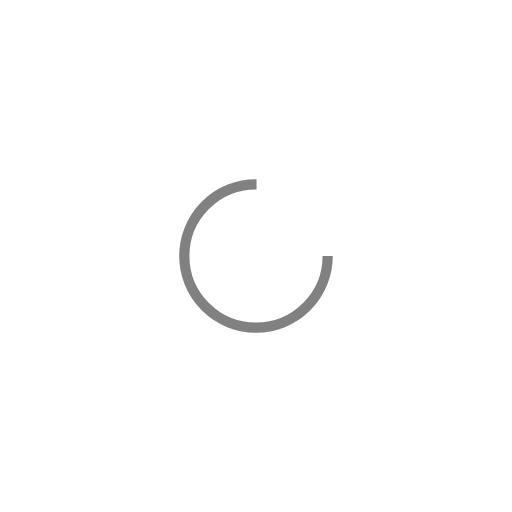
t = 0.00 s
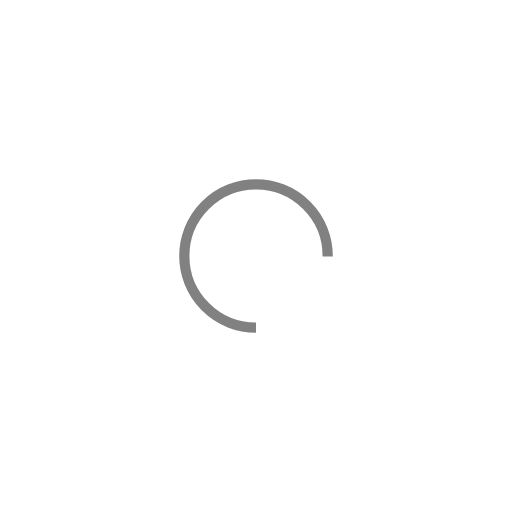
t = 0.25 s
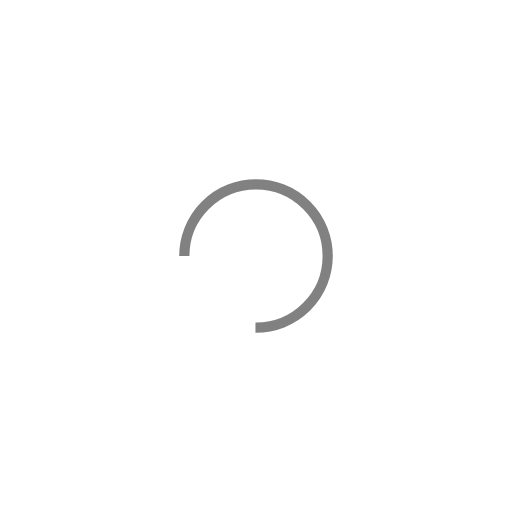
t = 0.50 s
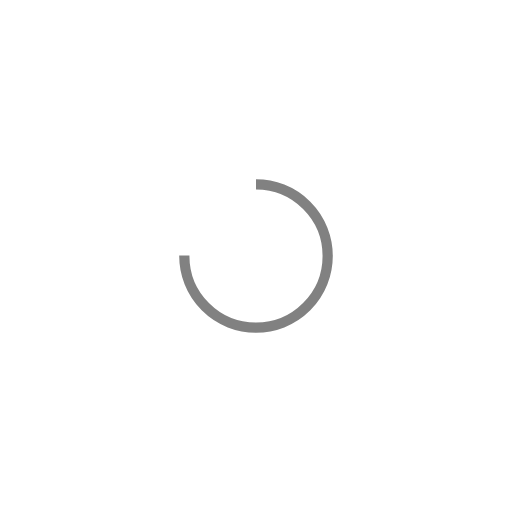
t = 0.75 s

The animated SVG that drew these frames (rendered in a browser with its animation timeline set to each time). Animation: 1 SMIL element (animateTransform=1); one cycle of 1.00 s, repeats indefinitely.

<?xml version="1.0" encoding="utf-8"?>
<svg xmlns="http://www.w3.org/2000/svg" xmlns:xlink="http://www.w3.org/1999/xlink" style="margin: auto;" viewBox="0 0 100 100" preserveAspectRatio="xMidYMid">
  <circle cx="50" cy="50" fill="none" stroke="#818181" stroke-width="2" r="14" stroke-dasharray="65.97344572538566 23.991148575128552">
    <animateTransform attributeName="transform" type="rotate" repeatCount="indefinite" dur="1s" values="0 50 50;360 50 50" keyTimes="0;1"></animateTransform>
  </circle>
</svg>
